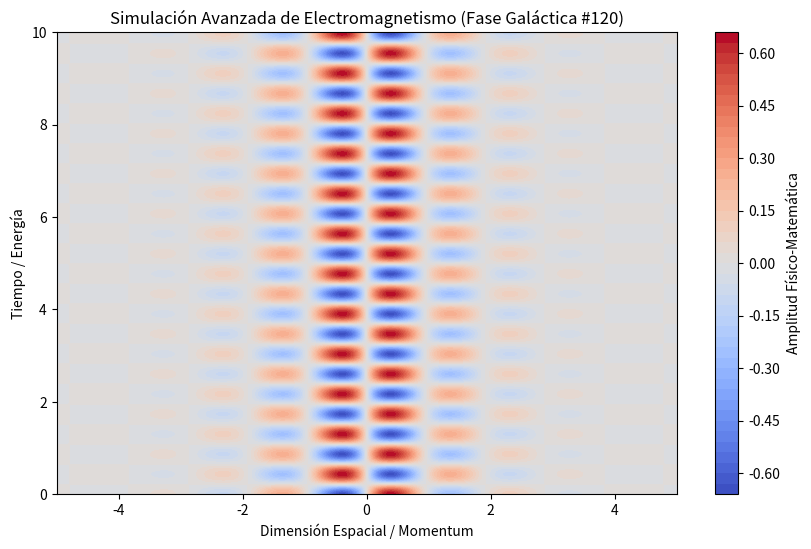

Write Python code to recreate this figure.
%matplotlib inline
# Simulación Galáctica: Electromagnetismo - Variante 120
import numpy as np
import matplotlib.pyplot as plt

# Parámetros Físicos Aleatorios
param_1 = 3.274
param_2 = 7.244
param_3 = 0.981

t = np.linspace(0, 10, 500)
x = np.linspace(-5, 5, 500)
X, T = np.meshgrid(x, t)

# Ecuación Base (Avanzada)
Z = np.sin(X * param_1) * np.cos(T * param_2) * np.exp(-np.abs(X) * param_3)

plt.figure(figsize=(10, 6))
plt.contourf(X, T, Z, 50, cmap='coolwarm')
plt.colorbar(label='Amplitud Físico-Matemática')
plt.title(r'Simulación Avanzada de Electromagnetismo (Fase Galáctica #120)')
plt.xlabel('Dimensión Espacial / Momentum')
plt.ylabel('Tiempo / Energía')
plt.show()
